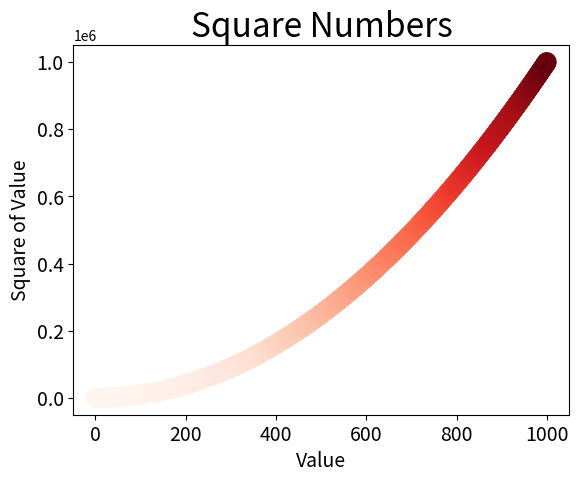

Write the Python code that produced this figure.
import matplotlib.pyplot as plt 

# 自动计算数据
x_values = list(range(1, 1001))
y_values = [x**2 for x in x_values]

plt.scatter(x_values, y_values, c=y_values, cmap=plt.cm.Reds, 
        edgecolors='none', s=200)

# 设置图表标题并给坐标轴加上标签
plt.title("Square Numbers", fontsize=24)
plt.xlabel("Value", fontsize=14)
plt.ylabel("Square of Value", fontsize=14)

# 设置刻度标记大小
plt.tick_params(axis='both', which='major', labelsize=14)  
plt.savefig('squares_plot.png', bbox_inches='tight')
plt.show()
